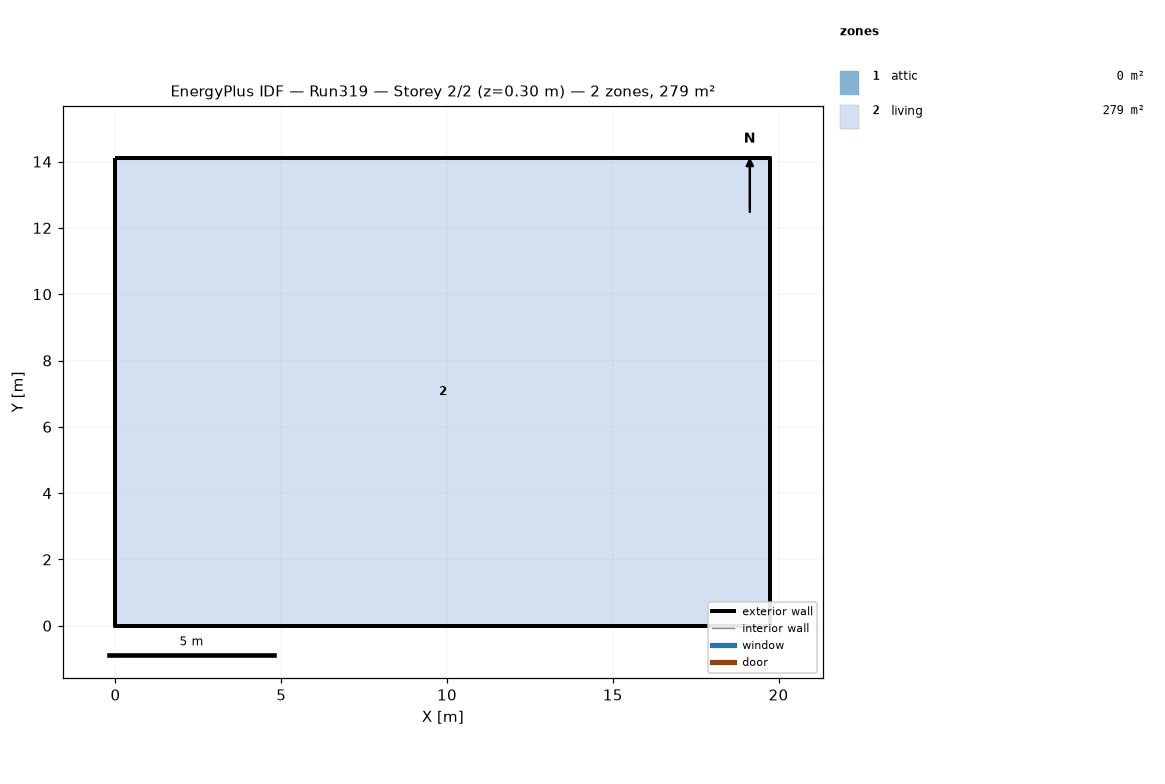
=== STOREY PLAN SPEC (per zone: floor XY polygon, exterior-wall plan segments, windows/doors) ===
zone 1: attic  (0.0 m²)
  exterior wall: (19.75, 0.00) – (19.75, 14.11) – (19.75, 7.05)  [21.2 m]
  exterior wall: (0.00, 14.11) – (0.00, 0.00) – (0.00, 7.05)  [21.2 m]
zone 2: living  (278.7 m²)
  floor: (0.00, 0.00) (0.00, 14.11) (19.75, 14.11) (19.75, 0.00)
  exterior wall: (0.00, 0.00) – (19.75, 0.00)  [19.8 m]
  exterior wall: (19.75, 0.00) – (19.75, 14.11)  [14.1 m]
  exterior wall: (19.75, 14.11) – (0.00, 14.11)  [19.8 m]
  exterior wall: (0.00, 14.11) – (0.00, 0.00)  [14.1 m]

=== DERIVED (storey summary) ===
Building: Run319
Storey: 2 of 2  (floor level z = 0.30 m)
Storey gross floor area: 278.7 m²
Zones on this storey: 2
  - attic: floor 0.0 m²; exterior wall 42.3 m (19.4 m²); WWR 0.0%
  - living: floor 278.7 m²; exterior wall 67.7 m (247.7 m²); WWR 0.0%
Zone adjacency: (none detected)